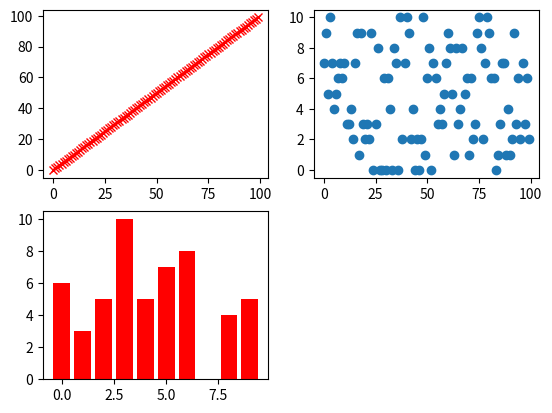

This chart was generated by the following Python code:
import matplotlib.pyplot as plt
import random

x = range(100)
y = range(100)

plt.subplot(221)
plt.plot(x, y, "rx-")

x = range(100)
y = []
for i in x:
    y.append(random.randint(0,10))

plt.subplot(222)
plt.scatter(x, y)

x = range(10)
y = []
for i in x:
    y.append(random.randint(0,10))
plt.subplot(223)
plt.bar(x, y, color="red")
plt.show()
